pico-8 play session: no input (idle)

[t = 1 s] idle ~1s (no d-pad/buttons)
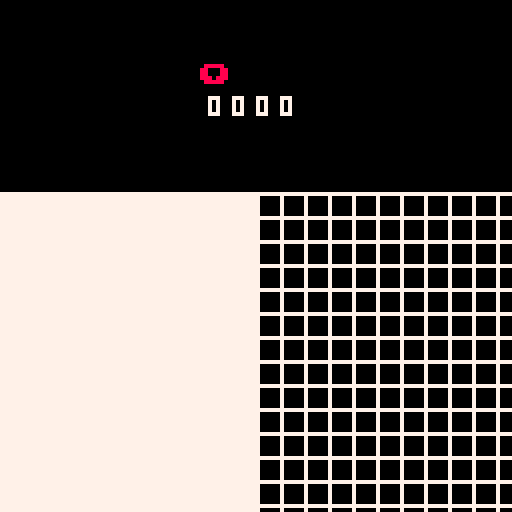

pico-8 cartridge
version 16
__lua__
-- fillp visualizer
-- tdjx

k_btn_l = 0
k_btn_r = 1
k_btn_u = 2
k_btn_d = 3
k_btn_o = 4
k_btn_x = 5

btns = {}
prevbtns = {}

function _init()
	digits = { 0x0, 0x0, 0x0, 0x0 }
	digidx = 1
end

function _update()
	for i = 0, 5 do
		prevbtns[i] = btns[i]
		btns[i] = btn(i)
	end

	if (btnprs(k_btn_l)) digidx -= 1
	if (btnprs(k_btn_r)) digidx += 1
	if (digidx < 1) digidx = 4
	if (digidx > 4) digidx = 1

	if (btnprs(k_btn_u)) digits[digidx] += 1
	if (btnprs(k_btn_d)) digits[digidx] -= 1
	digits[digidx] %= 0x10
end

function _draw()
	cls()

	fillp()
	for i = 1, 4 do
		print(tohex(digits[i]), 52 + (i-1) * 6, 24)
	end

	print("⬇️", 52 + (digidx - 1) * 6 - 2, 16, 8)

	local pat = shl(digits[1], 12) +
		shl(digits[2], 8) +
		shl(digits[3], 4) +
		digits[4]

	fillp(pat)

	rectfill(0, 48, 63, 127, 7)

	for r = 0, 13 do
		line(64, 48 + r * 6, 127, 48 + r * 6)
	end

	for c = 0, 10 do
		line(64 + c * 6, 48, 64 + c * 6, 127)
	end
end

function btnprs(b)
	return btns[b] and not prevbtns[b]
end

function tohex(d)
	local ret = tostr(d, true)
	return sub(ret, 6, 6)
end
